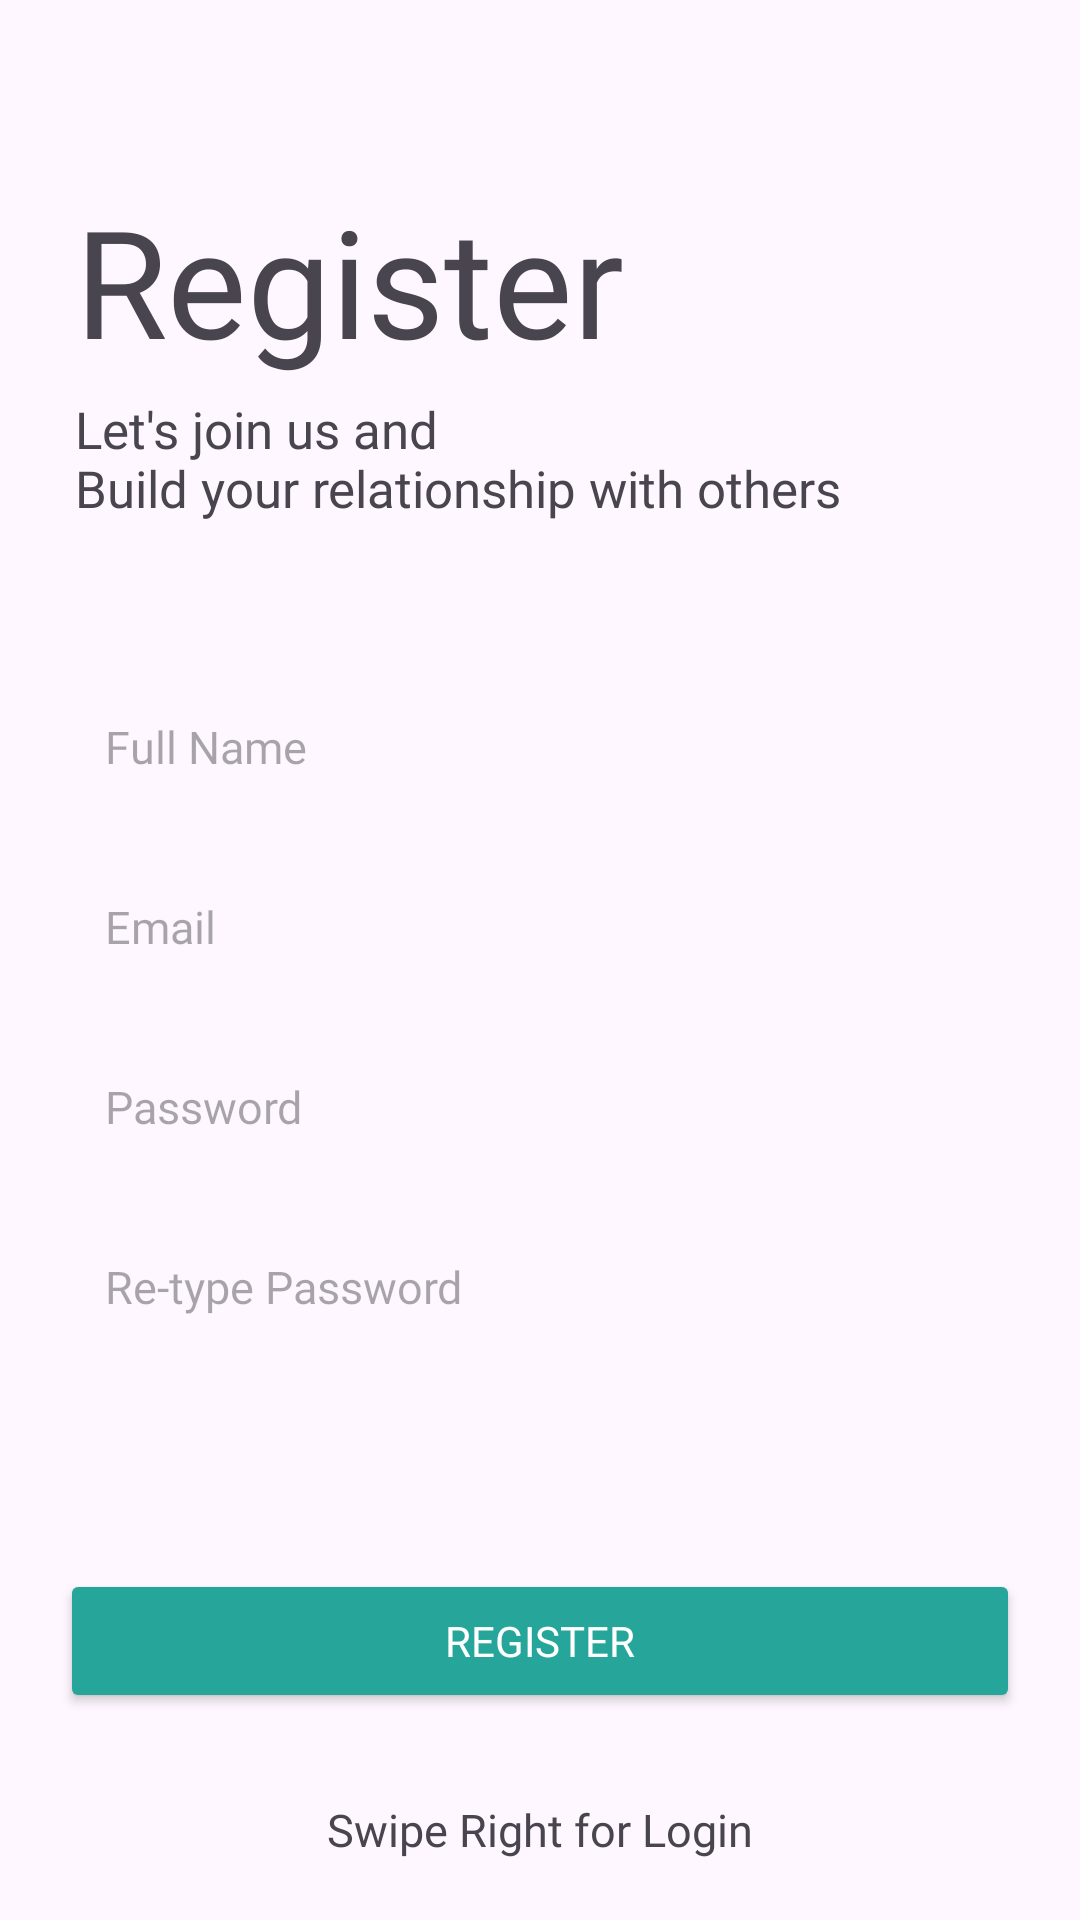

This screen was rendered from an Android layout file. Write that file and the resources it references.
<!-- AndroidManifest.xml: application theme Theme.SmartHomeSmartSecuritySystem -->
<!-- res/layout/signup_main.xml -->
<?xml version="1.0" encoding="utf-8"?>
<LinearLayout xmlns:android="http://schemas.android.com/apk/res/android"
    xmlns:tools="http://schemas.android.com/tools"
    android:id="@+id/layoutsignup"
    android:layout_width="match_parent"
    android:layout_height="match_parent"
    android:orientation="vertical"
    tools:context=".RegisterFragment">

    <TextView
        android:id="@+id/tv_logo"
        android:layout_width="wrap_content"
        android:layout_height="wrap_content"
        android:layout_marginStart="25dp"
        android:layout_marginTop="60dp"
        android:layout_marginBottom="5dp"
        android:fontFamily="@font/indigo_daisy"
        android:text="@string/register"
        android:textAlignment="center"
        android:textSize="50sp" />

    <TextView
        android:id="@+id/tv_subtitle"
        android:layout_width="wrap_content"
        android:layout_height="wrap_content"
        android:layout_marginStart="25dp"
        android:layout_marginBottom="50dp"
        android:fontFamily="@font/roboto_regular"
        android:text="@string/tag"
        android:textSize="17sp" />

    <EditText
        android:id="@+id/et_name"
        android:layout_width="match_parent"
        android:layout_height="50dp"
        android:layout_marginLeft="20dp"
        android:layout_marginRight="20dp"
        android:layout_marginBottom="10dp"
        android:background="@drawable/et_custom"
        android:fontFamily="@font/roboto_regular"
        android:hint="@string/your_name"
        android:inputType="textPersonName"
        android:padding="15dp"
        android:textSize="15sp" />

    <EditText
        android:id="@+id/et_email"
        android:layout_width="match_parent"
        android:layout_height="50dp"
        android:layout_marginLeft="20dp"
        android:layout_marginRight="20dp"
        android:layout_marginBottom="10dp"
        android:background="@drawable/et_custom"
        android:fontFamily="@font/roboto_regular"
        android:hint="@string/e_mail"
        android:inputType="textEmailAddress"
        android:padding="15dp"
        android:textSize="15sp" />

    <EditText
        android:id="@+id/et_password"
        android:layout_width="match_parent"
        android:layout_height="50dp"
        android:layout_marginLeft="20dp"
        android:layout_marginRight="20dp"
        android:layout_marginBottom="10dp"
        android:background="@drawable/et_custom"
        android:fontFamily="@font/roboto_regular"
        android:hint="@string/password"
        android:inputType="textPassword"
        android:padding="15dp"
        android:textSize="15sp" />

    <EditText
        android:id="@+id/et_repassword"
        android:layout_width="match_parent"
        android:layout_height="50dp"
        android:layout_marginLeft="20dp"
        android:layout_marginRight="20dp"
        android:background="@drawable/et_custom"
        android:fontFamily="@font/roboto_regular"
        android:hint="@string/re_type_password"
        android:inputType="textPassword"
        android:padding="15dp"
        android:textSize="15sp" />

    <RelativeLayout
        android:layout_width="match_parent"
        android:layout_height="0dp"
        android:layout_weight="1">

        <Button
            android:id="@+id/btn_register"
            android:layout_width="match_parent"
            android:layout_height="wrap_content"
            android:layout_centerInParent="true"
            android:layout_marginLeft="20dp"
            android:layout_marginRight="20dp"
            android:layout_marginBottom="30dp"
            android:backgroundTint="#26a69a"
            android:fontFamily="@font/roboto_regular"
            android:text="@string/register"
            android:textColor="@android:color/white" />

        <ImageView
            android:layout_width="30dp"
            android:layout_height="30dp"
            android:layout_above="@id/swipeLeft"
            android:layout_centerHorizontal="true"
            android:src="@drawable/ic_arrow_left" />

        <TextView
            android:id="@+id/swipeLeft"
            android:layout_width="wrap_content"
            android:layout_height="wrap_content"
            android:layout_alignParentBottom="true"
            android:layout_centerHorizontal="true"
            android:layout_marginBottom="20dp"
            android:fontFamily="@font/roboto_regular"
            android:text="@string/swipe_right_for_login"
            android:textSize="15sp" />

    </RelativeLayout>

</LinearLayout>
<!-- resources referenced by this layout -->
<resources>
  <string name="e_mail">Email</string>
  <string name="password">Password</string>
  <string name="re_type_password">Re-type Password</string>
  <string name="register">Register</string>
  <string name="swipe_right_for_login">Swipe Right for Login</string>
  <string name="tag">Let\'s join us and \nBuild your relationship with others</string>
  <string name="your_name">Full Name</string>
  <style name="Theme.SmartHomeSmartSecuritySystem" parent="Base.Theme.SmartHomeSmartSecuritySystem">
  
  
      </style>
  <style name="Base.Theme.SmartHomeSmartSecuritySystem" parent="Theme.Material3.DayNight.NoActionBar">
          
          <item name="colorPrimary">@color/purple_500</item>
          <item name="colorPrimaryVariant">@color/purple_700</item>
          <item name="colorOnPrimary">@color/white</item>
          
          <item name="colorSecondary">@color/teal_200</item>
          <item name="colorSecondaryVariant">@color/teal_700</item>
          <item name="colorOnSecondary">@color/black</item>
          
          <item name="android:statusBarColor">?attr/colorPrimaryVariant</item>
          
      </style>
  <color name="purple_500">#FF6200EE</color>
  <color name="purple_700">#FF3700B3</color>
  <color name="white">#FFFFFFFF</color>
  <color name="teal_200">#FF03DAC5</color>
  <color name="teal_700">#FF018786</color>
  <color name="black">#FF000000</color>
</resources>
